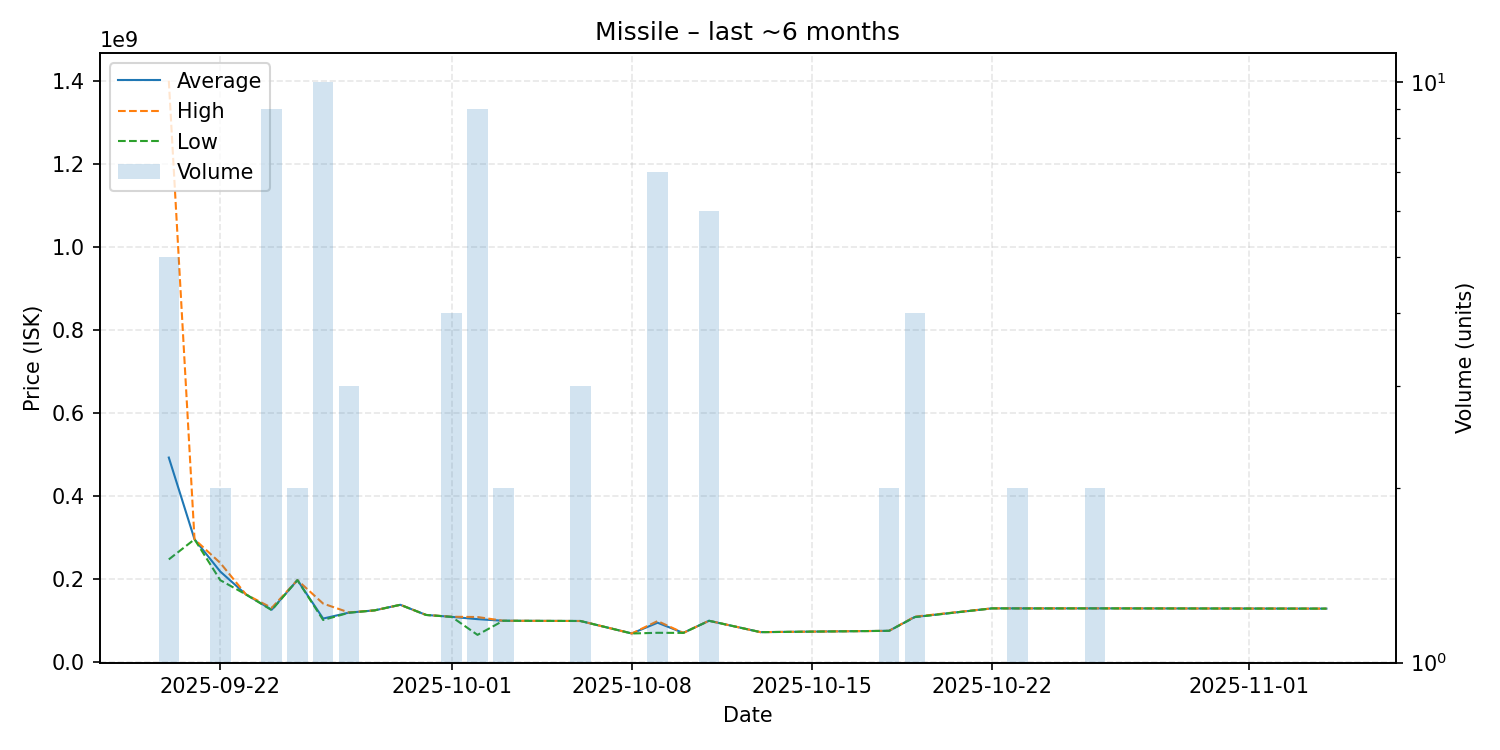

Values plotted in this chart, from the file beside it:
date, average, highest, lowest, order_count, volume
2025-09-20, 492840000, 1400000000, 247650000, 5, 5
2025-09-21, 296000000, 296000000, 296000000, 1, 1
2025-09-22, 218450000, 239200000, 197700000, 2, 2
2025-09-23, 163300000, 163300000, 163300000, 1, 1
2025-09-24, 126555556, 131000000, 125500000, 8, 9
2025-09-25, 197800000, 197800000, 197800000, 2, 2
2025-09-26, 105290000, 141300000, 101800000, 5, 10
2025-09-27, 119533333, 120000000, 119300000, 3, 3
2025-09-28, 125000000, 125000000, 125000000, 1, 1
2025-09-29, 138400000, 138400000, 138400000, 1, 1
2025-09-30, 114000000, 114000000, 114000000, 1, 1
2025-10-01, 109400000, 109650000, 109200000, 4, 4
2025-10-02, 103844444, 108950000, 66000000, 8, 9
2025-10-03, 100000000, 100000000, 100000000, 2, 2
2025-10-06, 99413333, 99420000, 99410000, 3, 3
2025-10-08, 69340000, 69340000, 69340000, 1, 1
2025-10-09, 95254286, 99250000, 71000000, 6, 7
2025-10-10, 70770000, 70770000, 70770000, 1, 1
2025-10-11, 99966667, 100000000, 99900000, 3, 6
2025-10-13, 72570000, 72570000, 72570000, 1, 1
2025-10-18, 75745000, 75750000, 75740000, 2, 2
2025-10-19, 109075000, 109900000, 108700000, 4, 4
2025-10-22, 129800000, 129800000, 129800000, 1, 1
2025-10-23, 129750000, 129800000, 129700000, 2, 2
2025-10-24, 129700000, 129700000, 129700000, 1, 1
2025-10-26, 129800000, 129800000, 129800000, 2, 2
2025-11-04, 129200000, 129200000, 129200000, 1, 1
